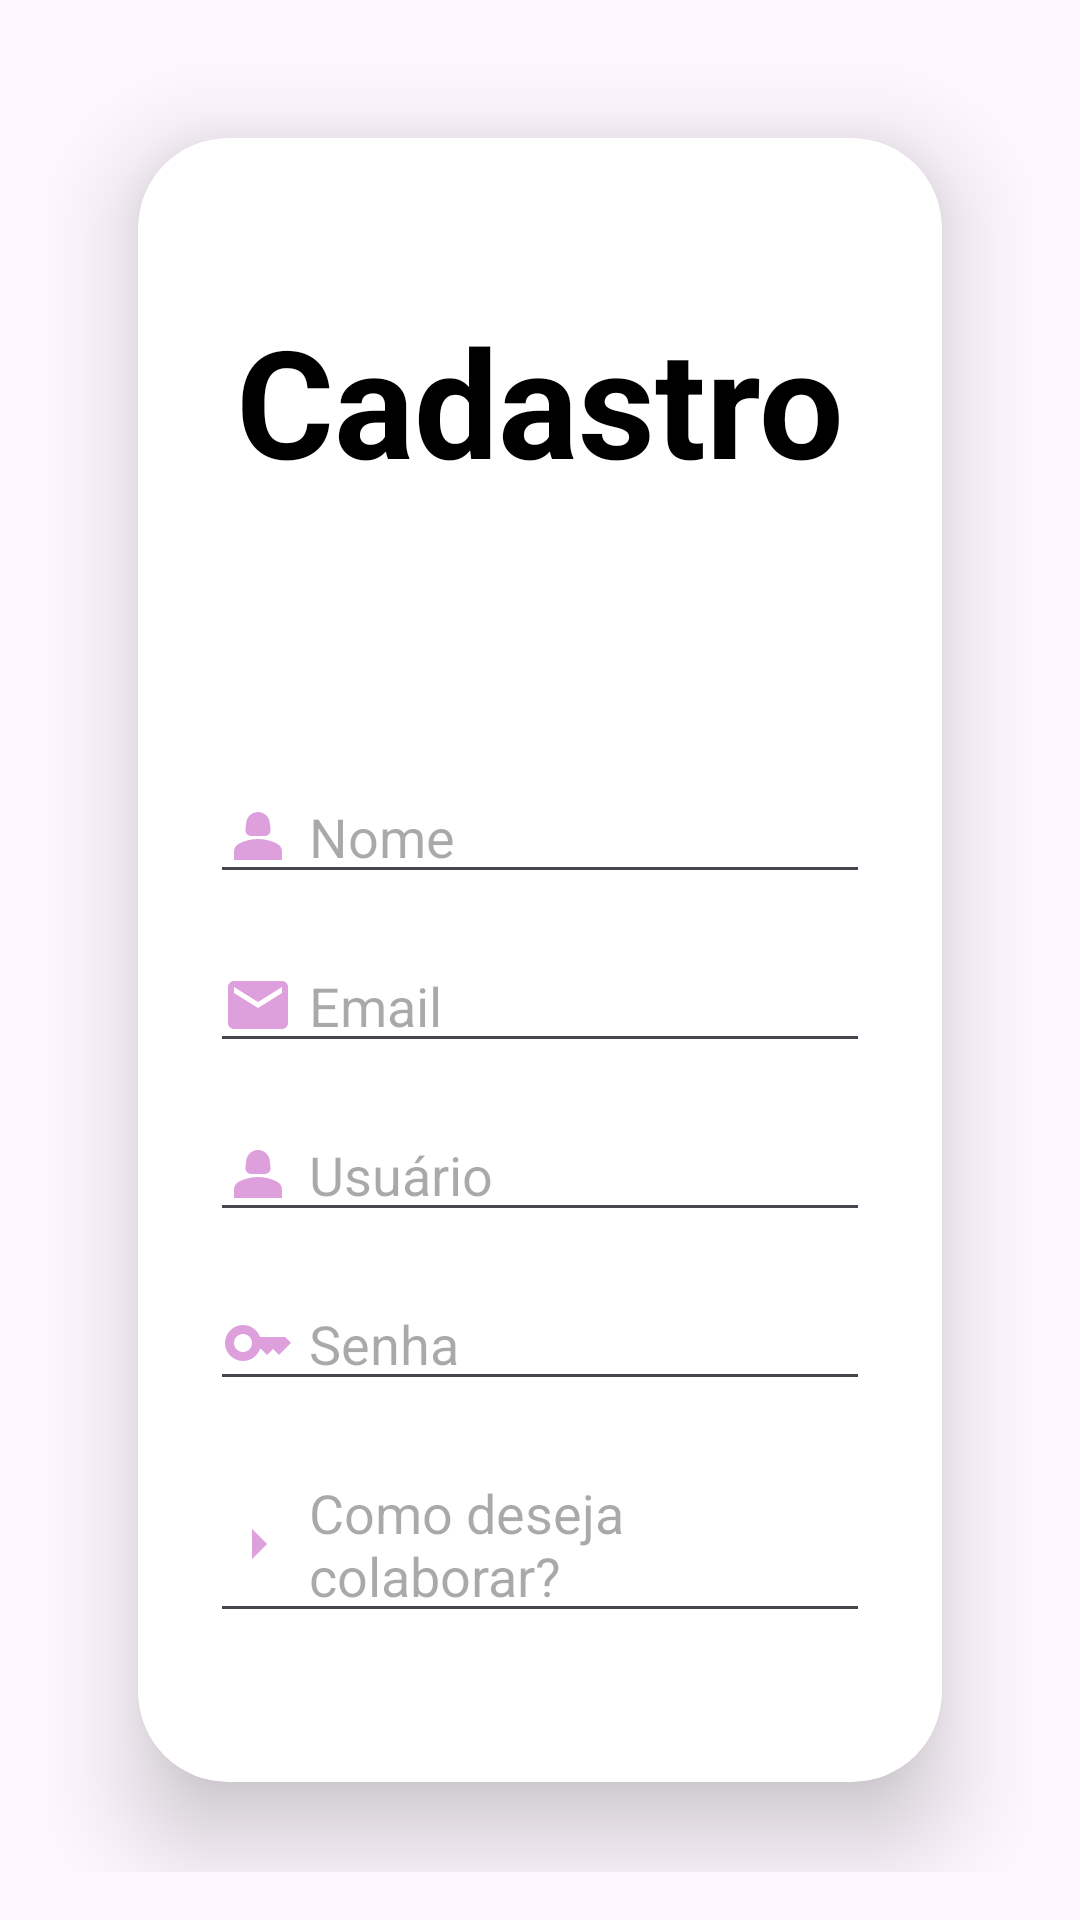

Write the Android layout XML for this screen, with the resource values it uses.
<!-- AndroidManifest.xml: application theme Theme.CancerDeMama -->
<!-- res/layout/activity_cadastro.xml -->
<?xml version="1.0" encoding="utf-8"?>
<LinearLayout xmlns:android="http://schemas.android.com/apk/res/android"
    xmlns:tools="http://schemas.android.com/tools"
    xmlns:app="http://schemas.android.com/apk/res-auto"
    android:layout_width="match_parent"
    android:layout_height="match_parent"
    android:orientation="vertical"
    android:padding="16dp"
    tools:context=".CadastroActivity"
    android:background="@drawable/background">


    <androidx.cardview.widget.CardView
        android:layout_width="match_parent"
        android:layout_height="wrap_content"
        android:layout_margin="30dp"
        app:cardCornerRadius="30dp"
        app:cardElevation="20dp">
        <LinearLayout
            android:layout_width="match_parent"
            android:layout_height="wrap_content"
            android:background="@drawable/borda"
            android:orientation="vertical"
            android:layout_gravity="center_horizontal"
            android:padding="24dp">
    <TextView
        android:layout_width="wrap_content"
        android:layout_marginTop="30dp"
        android:layout_height="wrap_content"
        android:textSize="50dp"
        android:layout_gravity="center"
        android:textColor="@color/black"
        android:textStyle="bold"
        android:text="@string/cadastro" />

    <EditText
        android:id="@+id/editTextNome"
        android:paddingTop="100dp"
        android:drawableLeft="@drawable/perfil"
        android:drawablePadding="5dp"
        android:layout_width="match_parent"
        android:layout_height="wrap_content"
        android:hint="@string/nome" />

    <EditText
        android:id="@+id/editTextEmail"
        android:drawableLeft="@drawable/mail"
        android:drawablePadding="5dp"
        android:layout_marginTop="15dp"
        android:layout_width="match_parent"
        android:layout_height="wrap_content"
        android:hint="@string/email" />

    <EditText
        android:id="@+id/editTextUsuario"
        android:drawablePadding="5dp"
        android:layout_marginTop="15dp"
        android:drawableLeft="@drawable/perfil"
        android:layout_width="match_parent"
        android:layout_height="wrap_content"
        android:hint="@string/usuario" />

    <EditText
        android:id="@+id/editTextSenha"
        android:drawableLeft="@drawable/key"
        android:drawablePadding="5dp"
        android:layout_marginTop="15dp"
        android:layout_width="match_parent"
        android:layout_height="wrap_content"
        android:inputType="textPassword"
        android:hint="@string/senha" />

    <EditText
        android:id="@+id/editTextOpiniao"
        android:drawableLeft="@drawable/seta"
        android:drawablePadding="5dp"
        android:layout_marginTop="15dp"
        android:layout_width="match_parent"
        android:layout_height="wrap_content"
        android:hint="@string/ia" />

    <Button
        android:id="@+id/buttonCadastrar"
        android:layout_marginTop="15dp"
        android:layout_width="match_parent"
        android:backgroundTint="#DDA0DD"
        android:layout_height="wrap_content"
        android:textStyle="bold"
        android:text="@string/cadastrar" />
            <TextView
                android:id="@+id/textViewCadastro"
                android:layout_width="wrap_content"
                android:layout_height="wrap_content"
                android:text="@string/cadastropronto"
                android:textStyle="bold"
                android:layout_marginTop="16dp"
                android:textColor="@android:color/black"
                android:layout_gravity="center_horizontal" />
        </LinearLayout>


    </androidx.cardview.widget.CardView>
</LinearLayout>
<!-- resources referenced by this layout -->
<resources>
  <!-- drawable key (drawable) -->
  <vector android:height="24dp" android:tint="#DDA0DD"
      android:viewportHeight="24" android:viewportWidth="24"
      android:width="24dp" xmlns:android="http://schemas.android.com/apk/res/android">
      <path android:fillColor="@android:color/white" android:pathData="M21,10h-8.35C11.83,7.67 9.61,6 7,6c-3.31,0 -6,2.69 -6,6s2.69,6 6,6c2.61,0 4.83,-1.67 5.65,-4H13l2,2l2,-2l2,2l4,-4.04L21,10zM7,15c-1.65,0 -3,-1.35 -3,-3c0,-1.65 1.35,-3 3,-3s3,1.35 3,3C10,13.65 8.65,15 7,15z"/>
  </vector>
  <!-- drawable mail (drawable) -->
  <vector android:height="24dp" android:tint="#DDA0DD"
      android:viewportHeight="24" android:viewportWidth="24"
      android:width="24dp" xmlns:android="http://schemas.android.com/apk/res/android">
      <path android:fillColor="@android:color/white" android:pathData="M20,4L4,4c-1.1,0 -1.99,0.9 -1.99,2L2,18c0,1.1 0.9,2 2,2h16c1.1,0 2,-0.9 2,-2L22,6c0,-1.1 -0.9,-2 -2,-2zM20,8l-8,5 -8,-5L4,6l8,5 8,-5v2z"/>
  </vector>
  <!-- drawable perfil (drawable) -->
  <vector android:height="24dp" android:tint="#DDA0DD"
      android:viewportHeight="24" android:viewportWidth="24"
      android:width="24dp" xmlns:android="http://schemas.android.com/apk/res/android">
      <path android:fillColor="@android:color/white" android:pathData="M18.39,14.56C16.71,13.7 14.53,13 12,13c-2.53,0 -4.71,0.7 -6.39,1.56C4.61,15.07 4,16.1 4,17.22V20h16v-2.78C20,16.1 19.39,15.07 18.39,14.56z"/>
      <path android:fillColor="@android:color/white" android:pathData="M9.78,12h4.44c1.21,0 2.14,-1.06 1.98,-2.26l-0.32,-2.45C15.57,5.39 13.92,4 12,4S8.43,5.39 8.12,7.29L7.8,9.74C7.64,10.94 8.57,12 9.78,12z"/>
  </vector>
  <!-- drawable seta (drawable) -->
  <vector android:autoMirrored="true" android:height="24dp"
      android:tint="#DDA0DD" android:viewportHeight="24"
      android:viewportWidth="24" android:width="24dp" xmlns:android="http://schemas.android.com/apk/res/android">
      <path android:fillColor="@android:color/white" android:pathData="M10,17l5,-5 -5,-5v10z"/>
  </vector>
  <string name="cadastrar">Cadastrar</string>
  <string name="cadastro">Cadastro</string>
  <string name="cadastropronto">Já possui cadastro? Logue-se agora!</string>
  <string name="email">Email</string>
  <string name="ia">Como deseja colaborar?</string>
  <string name="nome">Nome</string>
  <string name="senha">Senha</string>
  <string name="usuario">Usuário</string>
  <style name="Theme.CancerDeMama" parent="Base.Theme.CancerDeMama" />
  <style name="Base.Theme.CancerDeMama" parent="Theme.Material3.DayNight.NoActionBar">
  
          
          
      </style>
  <!-- not gathered from this repository: default colours our renderer supplied (Android Studio template values) -->
  <color name="black">#FF000000</color>
</resources>
